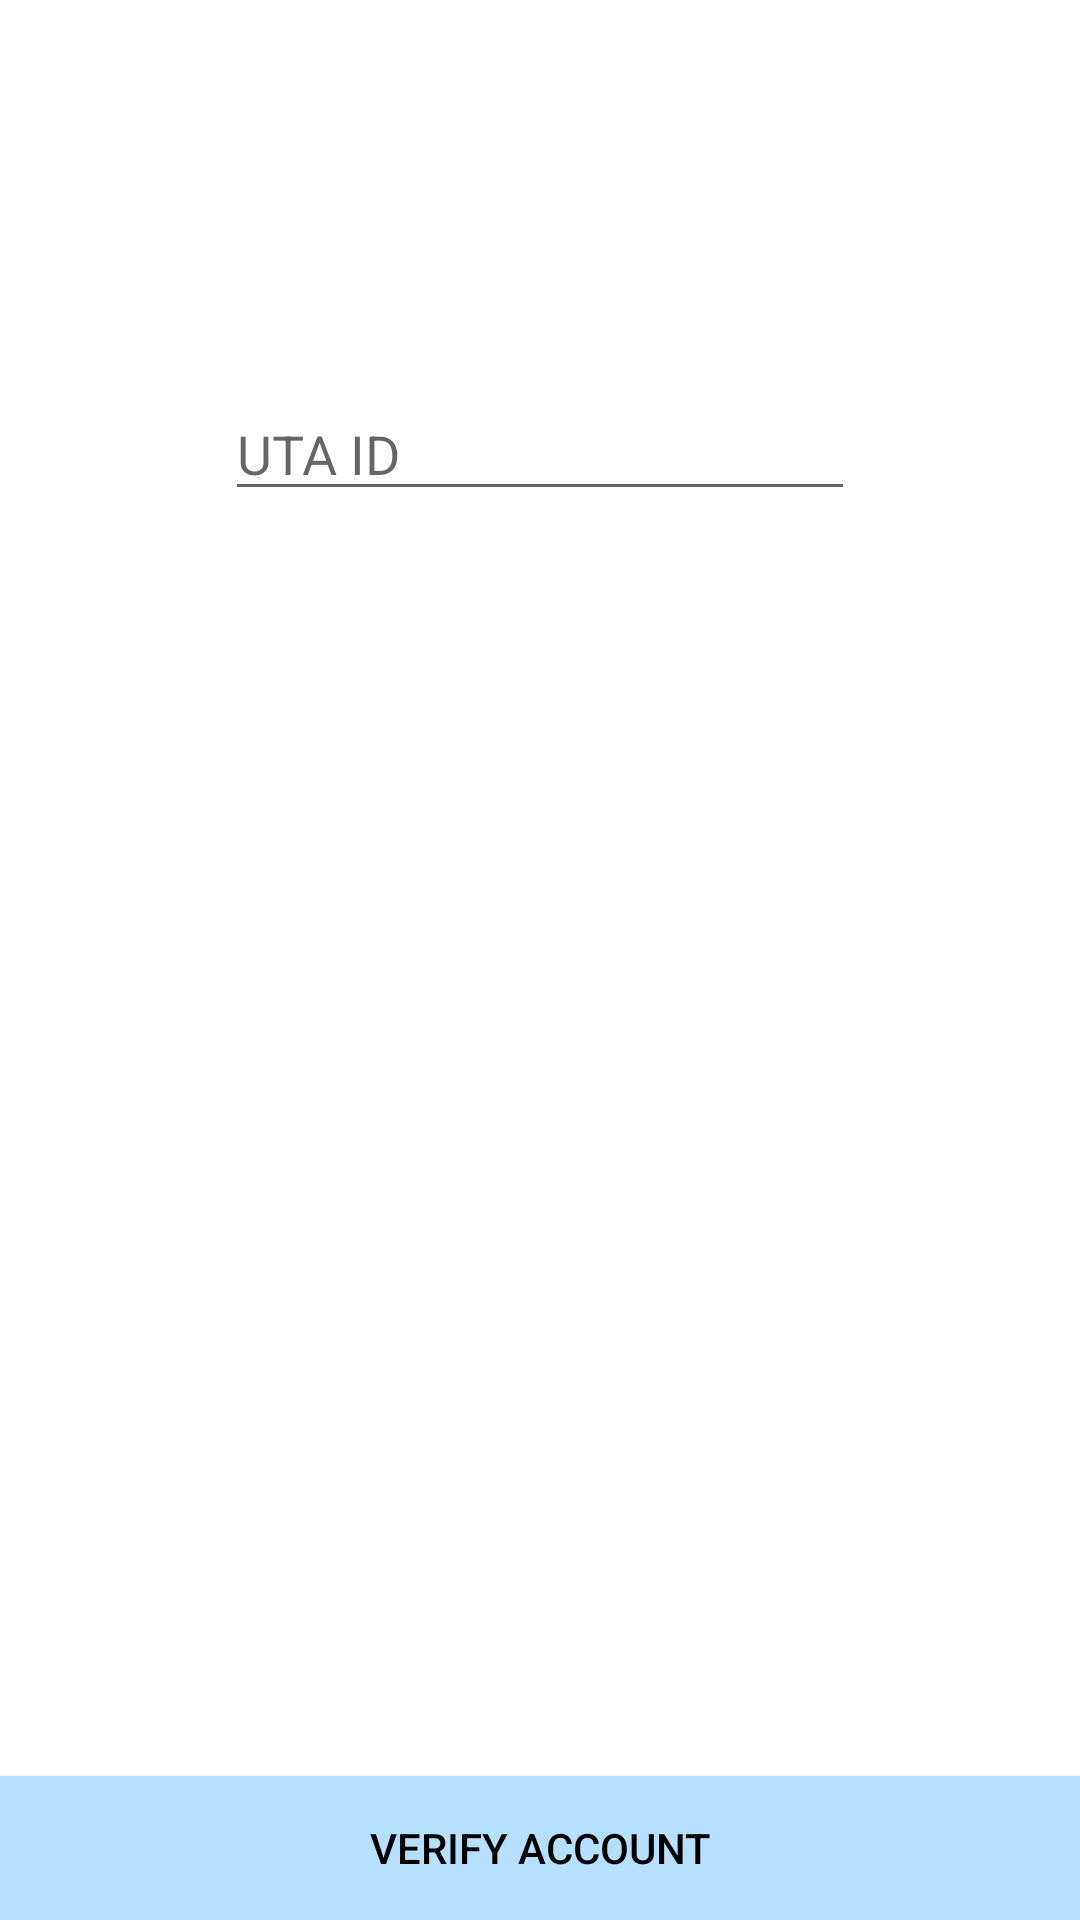

Produce the Android XML layout that renders to this screen, including the resource entries it uses.
<!-- AndroidManifest.xml: application theme AppTheme -->
<!-- res/layout/content_confirm_user.xml -->
<?xml version="1.0" encoding="utf-8"?>
<RelativeLayout xmlns:android="http://schemas.android.com/apk/res/android"
    xmlns:app="http://schemas.android.com/apk/res-auto"
    xmlns:tools="http://schemas.android.com/tools"
    android:layout_width="match_parent"
    android:layout_height="match_parent"
    android:background="#ffffff"
    app:layout_behavior="@string/appbar_scrolling_view_behavior"
    tools:context="com.techwarriors.mav_rider.ConfirmUser"
    tools:showIn="@layout/activity_confirm_user">

    <EditText
        android:id="@+id/etriderutaid"
        android:textColor="#000000"
        android:layout_width="wrap_content"
        android:layout_height="wrap_content"
        android:layout_alignParentTop="true"
        android:layout_centerHorizontal="true"
        android:layout_marginTop="129dp"
        android:ems="10"
        android:hint="UTA ID"
        android:maxLength="10"
        android:inputType="number"
        android:singleLine="false" />

    <Button
        android:id="@+id/button"
        android:layout_width="match_parent"
        android:layout_height="wrap_content"
        android:layout_alignParentBottom="true"
        android:background="#b7dfff"
        android:layout_centerHorizontal="true"
        android:onClick="onVerify"
        android:textColor="#000000"
        android:text="Verify Account" />
</RelativeLayout>
<!-- res/layout/activity_confirm_user.xml (included above) -->
<?xml version="1.0" encoding="utf-8"?>
<android.support.design.widget.CoordinatorLayout xmlns:android="http://schemas.android.com/apk/res/android"
    xmlns:app="http://schemas.android.com/apk/res-auto"
    xmlns:tools="http://schemas.android.com/tools"
    android:layout_width="match_parent"
    android:layout_height="match_parent"
    tools:context="com.techwarriors.mav_rider.ConfirmUser">

    <android.support.design.widget.AppBarLayout
        android:layout_width="match_parent"
        android:layout_height="wrap_content"
        android:theme="@style/AppTheme.AppBarOverlay">

        <android.support.v7.widget.Toolbar
            android:id="@+id/toolbar"
            android:layout_width="match_parent"
            android:layout_height="?attr/actionBarSize"
            android:background="?attr/colorPrimary"
            app:popupTheme="@style/AppTheme.PopupOverlay" />

    </android.support.design.widget.AppBarLayout>

    <include layout="@layout/content_confirm_user" />

</android.support.design.widget.CoordinatorLayout>
<!-- resources referenced by this layout -->
<resources>
  <style name="AppTheme.AppBarOverlay" parent="ThemeOverlay.AppCompat.Dark.ActionBar" />
  <style name="AppTheme.PopupOverlay" parent="ThemeOverlay.AppCompat.Light" />
  <style name="AppTheme" parent="Theme.AppCompat.Light.DarkActionBar">
          
          <item name="colorPrimary">@color/colorPrimary</item>
          <item name="colorPrimaryDark">@color/colorPrimaryDark</item>
          <item name="colorAccent">@color/colorPrimary</item>
          <item name="android:textColorPrimaryInverse">@android:color/white</item>
          <item name="android:textColorPrimary">@color/colorPrimaryDark</item>
          <item name="android:windowBackground">@android:color/white</item>
      </style>
  <color name="colorPrimary">#0086ed</color>
  <color name="colorPrimaryDark">#0064b1</color>
</resources>
